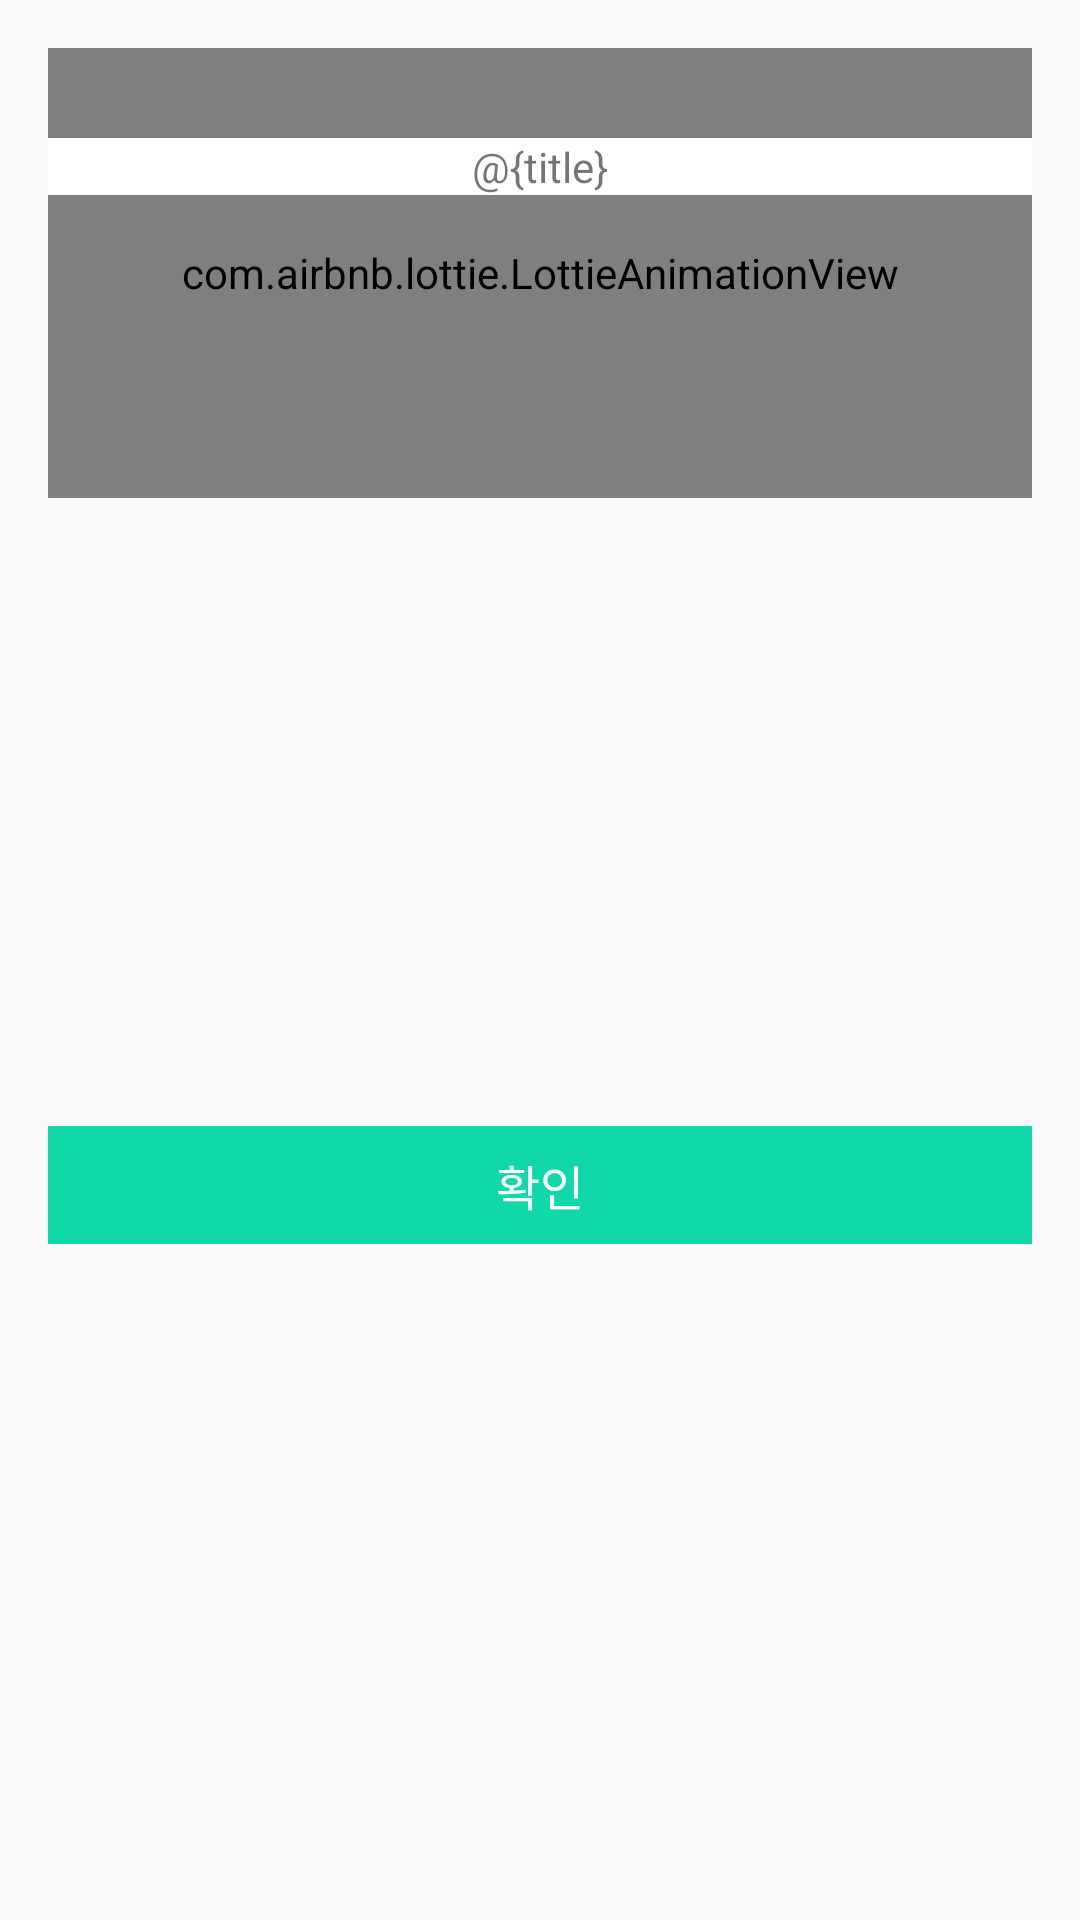

The Android layout XML behind this screen, and the referenced resources:
<!-- AndroidManifest.xml: application theme Theme.AppCompat.Light -->
<!-- res/layout/fragment_dialog.xml -->
<?xml version="1.0" encoding="utf-8"?>
<androidx.constraintlayout.widget.ConstraintLayout xmlns:android="http://schemas.android.com/apk/res/android"
    xmlns:app="http://schemas.android.com/apk/res-auto"
    xmlns:tools="http://schemas.android.com/tools"
    android:layout_width="180dp"
    android:layout_height="wrap_content"
    android:padding="16dp"
    android:layout_gravity="center">

    

    <com.airbnb.lottie.LottieAnimationView
        android:id="@+id/dialog_image"
        android:layout_width="match_parent"
        android:layout_height="150dp"
        app:layout_constraintEnd_toEndOf="parent"
        app:layout_constraintStart_toStartOf="parent"
        app:layout_constraintTop_toTopOf="parent"
        app:lottie_autoPlay="true"
        app:lottie_repeatMode="reverse"
        app:lottie_rawRes="@raw/present"
        android:scaleType="fitXY"/>

    <TextView
        android:id="@+id/edit"
        android:layout_width="match_parent"
        android:layout_height="wrap_content"
        android:background="#fff"
        android:gravity="center"
        android:text="@{title}"
        android:layout_marginTop="30dp"
        app:layout_constraintTop_toTopOf="parent"
        app:layout_constraintEnd_toEndOf="parent"
        app:layout_constraintStart_toStartOf="parent"
        app:layout_constraintTop_toBottomOf="@+id/dialog_image" />

    <TextView
        android:id="@+id/ok_button"
        android:layout_width="match_parent"
        android:layout_height="wrap_content"
        android:background="#11D8A9"
        android:gravity="center"
        android:padding="8dp"
        android:text="확인"
        android:textColor="@color/white"
        android:textSize="16sp"
        app:layout_constraintBottom_toBottomOf="parent"
        app:layout_constraintEnd_toEndOf="parent"
        app:layout_constraintStart_toStartOf="parent"
        app:layout_constraintTop_toBottomOf="@id/dialog_image" />

</androidx.constraintlayout.widget.ConstraintLayout>
<!-- resources referenced by this layout -->
<resources>

  <!-- not gathered from this repository: default colours our renderer supplied (Android Studio template values) -->
  <color name="white">#FFFFFFFF</color>
</resources>
